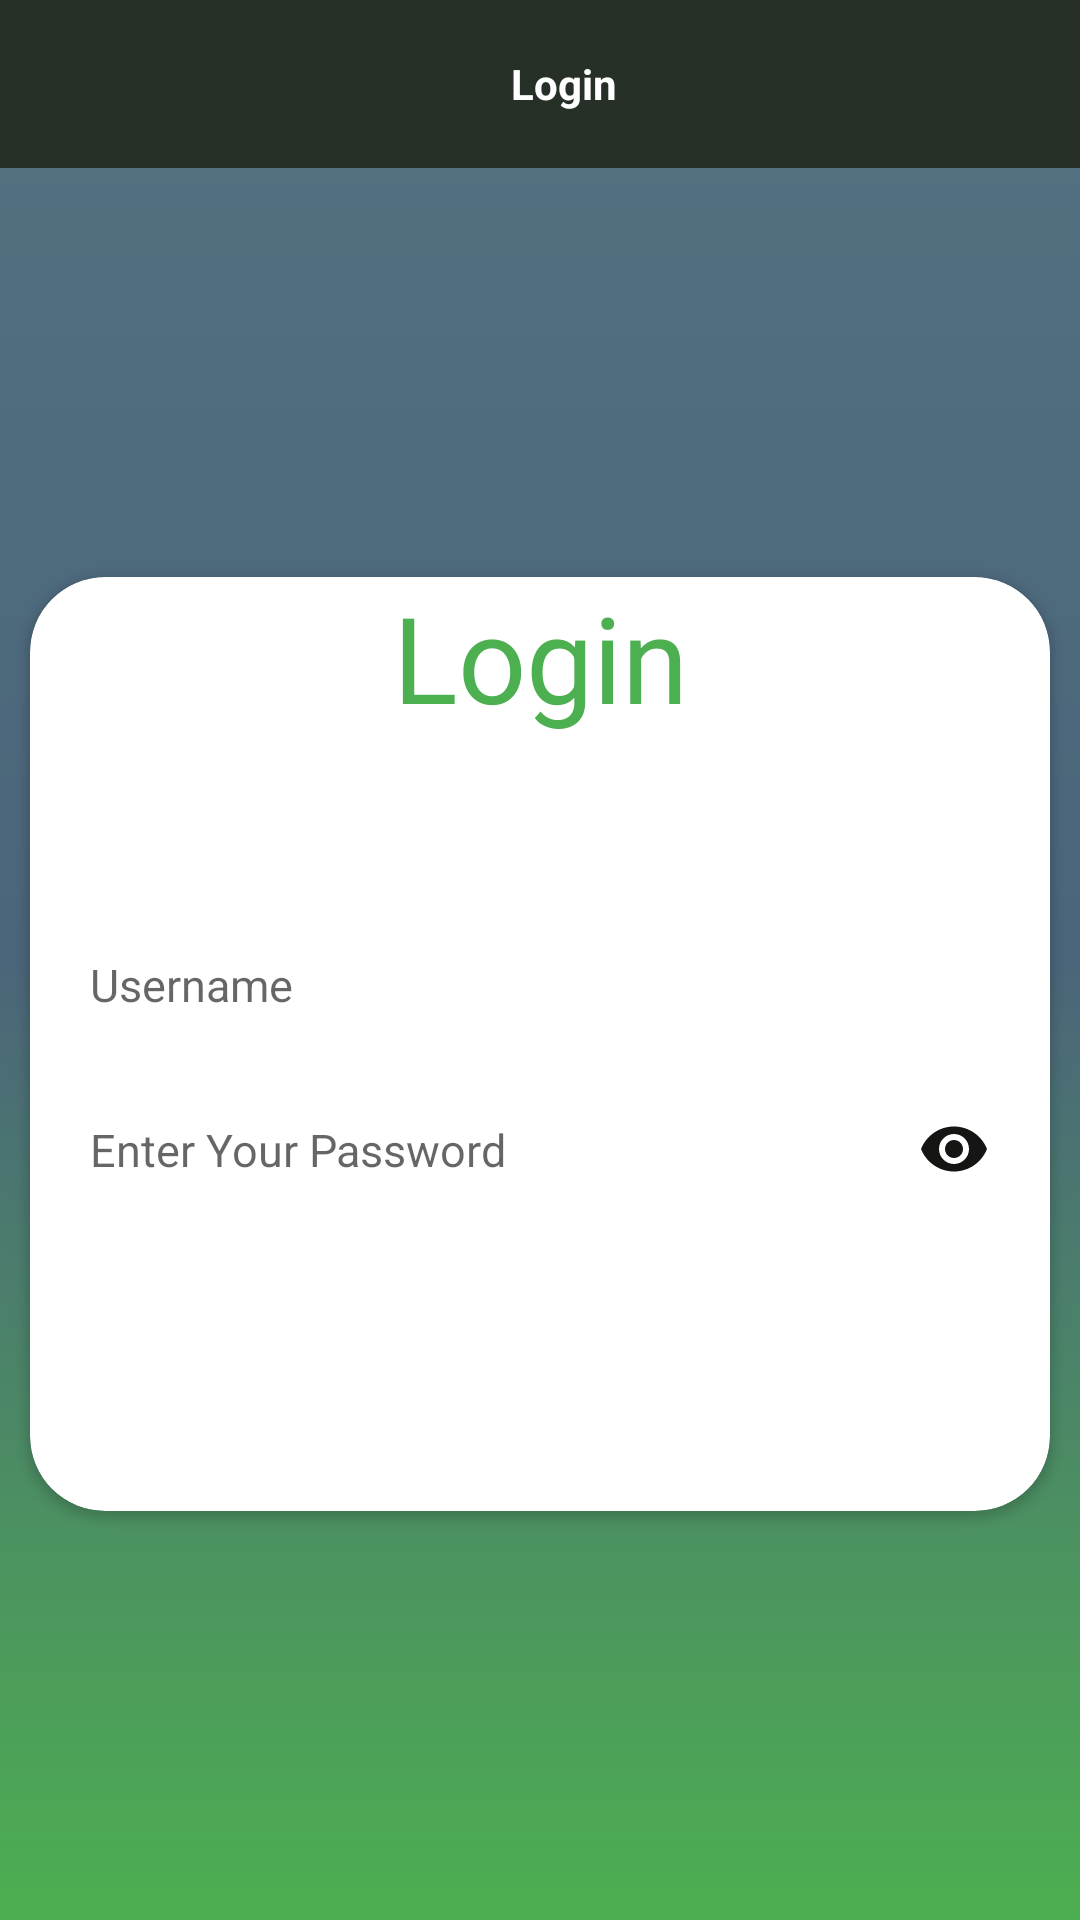

The Android layout XML behind this screen, and the referenced resources:
<!-- AndroidManifest.xml: application theme Theme.TCPIPPrinter -->
<!-- res/layout/activity_login.xml -->
<?xml version="1.0" encoding="utf-8"?>
<LinearLayout xmlns:android="http://schemas.android.com/apk/res/android"
    android:layout_width="match_parent"
    android:layout_height="match_parent"
    xmlns:tools="http://schemas.android.com/tools"
    xmlns:app="http://schemas.android.com/apk/res-auto"
    android:background="@drawable/gradient_drawable"
    tools:context=".Login"
    android:orientation="vertical">
    <androidx.appcompat.widget.Toolbar
        android:layout_width="match_parent"
        android:background="#263026"
        android:layout_height="wrap_content">
        <androidx.appcompat.widget.AppCompatTextView
            android:id="@+id/tvRegistration"
            android:layout_width="match_parent"
            android:layout_height="wrap_content"
            android:gravity="center"
            android:text="Login"
            android:textColor="@color/white"
            android:textStyle="bold">
        </androidx.appcompat.widget.AppCompatTextView>
    </androidx.appcompat.widget.Toolbar>
    <LinearLayout
        android:layout_width="match_parent"
        android:layout_height="match_parent"
        android:gravity="center"
        android:orientation="vertical">

        <ScrollView
            android:layout_width="match_parent"
            android:layout_height="wrap_content">


            <LinearLayout
                android:layout_width="match_parent"
                android:layout_height="match_parent"

                android:orientation="vertical">


                <androidx.cardview.widget.CardView
                    android:layout_width="match_parent"
                    android:layout_height="wrap_content"
                    android:layout_margin="10dp"
                    app:cardCornerRadius="25dp">
                    <LinearLayout
                        android:layout_width="match_parent"
                        android:layout_height="wrap_content"
                        android:orientation="vertical">

                        <LinearLayout
                            android:layout_width="match_parent"
                            android:gravity="center"
                            android:layout_marginBottom="50dp"
                            android:layout_height="wrap_content">
                            <TextView
                                android:layout_width="match_parent"
                                android:textColor="#4CAF50"
                                android:text="Login"
                                android:textSize="40sp"
                                android:gravity="center"
                                android:layout_height="wrap_content"/>
                        </LinearLayout>

                        <LinearLayout
                            android:layout_width="match_parent"
                            android:layout_height="wrap_content"
                            android:layout_marginLeft="10dp"
                            android:layout_marginTop="10dp"
                            android:layout_marginRight="10dp">

                            <EditText
                                android:id="@+id/editTextUsername"
                                android:layout_width="match_parent"
                                android:layout_height="45dp"
                                android:background="@drawable/corner"
                                android:hint="Username"
                                android:inputType="text"
                                android:padding="10dp"
                                android:textSize="15dp">

                            </EditText>

                        </LinearLayout>
                        <LinearLayout
                            android:layout_width="match_parent"
                            android:layout_height="wrap_content"
                            android:layout_marginLeft="10dp"
                            android:layout_marginTop="10dp"
                            android:layout_marginRight="10dp">

                            <EditText
                                android:id="@+id/editTextPassword"
                                android:layout_width="match_parent"
                                android:layout_height="45dp"
                                android:background="@drawable/corner"
                                android:hint="Enter Your Password"
                                android:inputType="textPassword"
                                android:onClick="togglePasswordVisibility"
                                android:drawableEnd="@drawable/baseline_visibility_24"

                                android:padding="10dp"
                                android:textSize="15dp">

                            </EditText>

                        </LinearLayout>

                        <LinearLayout
                            android:layout_width="match_parent"
                            android:layout_height="wrap_content"
                            android:layout_marginStart="20dp"
                            android:layout_marginEnd="20dp"
                            android:gravity="center"
                            android:layout_marginBottom="20dp"
                            android:orientation="vertical">


                        </LinearLayout>
                        <LinearLayout
                            android:layout_width="match_parent"
                            android:layout_height="wrap_content"
                            android:layout_marginStart="20dp"
                            android:layout_marginTop="10dp"
                            android:layout_marginEnd="20dp"
                            android:layout_marginBottom="20dp"
                            android:gravity="center"
                            android:orientation="vertical">
                            <androidx.appcompat.widget.AppCompatButton
                                android:id="@+id/buttonLogin1"
                                android:layout_width="match_parent"
                                android:textColor="@color/white"
                                android:textAllCaps="false"
                                android:backgroundTint="#86AC88"
                                android:background="@drawable/roundedbutton"
                                android:layout_height="wrap_content"
                                android:text="@string/login"/>
                        </LinearLayout>
                        <LinearLayout
                            android:layout_width="wrap_content"
                            android:layout_height="wrap_content"
                            android:layout_marginStart="20dp"
                            android:layout_marginEnd="20dp"
                            android:visibility="gone"
                            android:layout_marginBottom="20dp"
                            android:gravity="center"
                            android:orientation="vertical">
                            <androidx.appcompat.widget.AppCompatButton
                                android:id="@+id/buttoncreateuser"
                                android:layout_width="match_parent"
                                android:background="#FFB300"
                                android:padding="10dp"
                                android:layout_height="wrap_content"
                                android:text="Create User"/>
                        </LinearLayout>
                    </LinearLayout>

                </androidx.cardview.widget.CardView>



            </LinearLayout>
        </ScrollView>
    </LinearLayout>

</LinearLayout>
<!-- resources referenced by this layout -->
<resources>
  <color name="white">#FFFFFFFF</color>
  <!-- drawable baseline_visibility_24 (drawable) -->
  <vector android:height="24dp" android:tint="#151514"
      android:viewportHeight="24" android:viewportWidth="24"
      android:width="24dp" xmlns:android="http://schemas.android.com/apk/res/android">
      <path android:fillColor="@android:color/white" android:pathData="M12,4.5C7,4.5 2.73,7.61 1,12c1.73,4.39 6,7.5 11,7.5s9.27,-3.11 11,-7.5c-1.73,-4.39 -6,-7.5 -11,-7.5zM12,17c-2.76,0 -5,-2.24 -5,-5s2.24,-5 5,-5 5,2.24 5,5 -2.24,5 -5,5zM12,9c-1.66,0 -3,1.34 -3,3s1.34,3 3,3 3,-1.34 3,-3 -1.34,-3 -3,-3z"/>
  </vector>
  <!-- drawable gradient_drawable (drawable) -->
  <?xml version = "1.0" encoding = "utf-8" ?>
  <shape
      android:shape = "rectangle"
      xmlns:android = "http://schemas.android.com/apk/res/android" >
  
      <gradient
          android:startColor = "#4CAF50"
          android:centerColor = "#4B657A"
          android:endColor = "#527281"
          android:angle = "90"
          android:type = "linear" />
  </shape>
  <string name="login">Login</string>
  <style name="Theme.TCPIPPrinter" parent="Theme.MaterialComponents.DayNight.NoActionBar">
          
          <item name="colorPrimary">@color/purple_500</item>
          <item name="colorPrimaryVariant">@color/purple_700</item>
          <item name="colorOnPrimary">@color/white</item>
          
          <item name="colorSecondary">@color/teal_200</item>
          <item name="colorSecondaryVariant">@color/teal_700</item>
          <item name="colorOnSecondary">@color/black</item>
          
          <item name="android:statusBarColor">?attr/colorPrimaryVariant</item>
          
      </style>
  <color name="purple_500">#FF6200EE</color>
  <color name="purple_700">#1F271F</color>
  <color name="teal_200">#FF03DAC5</color>
  <color name="teal_700">#FF018786</color>
  <color name="black">#FF000000</color>
</resources>
